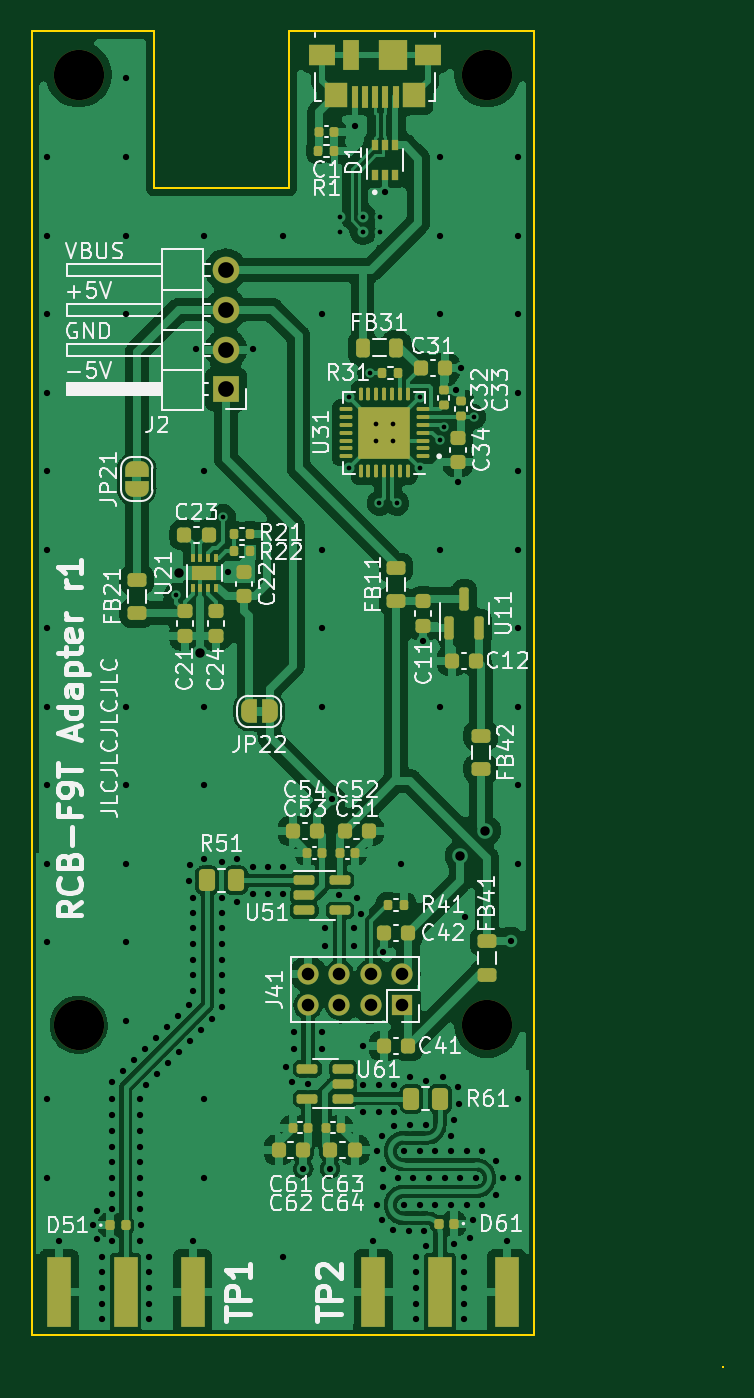
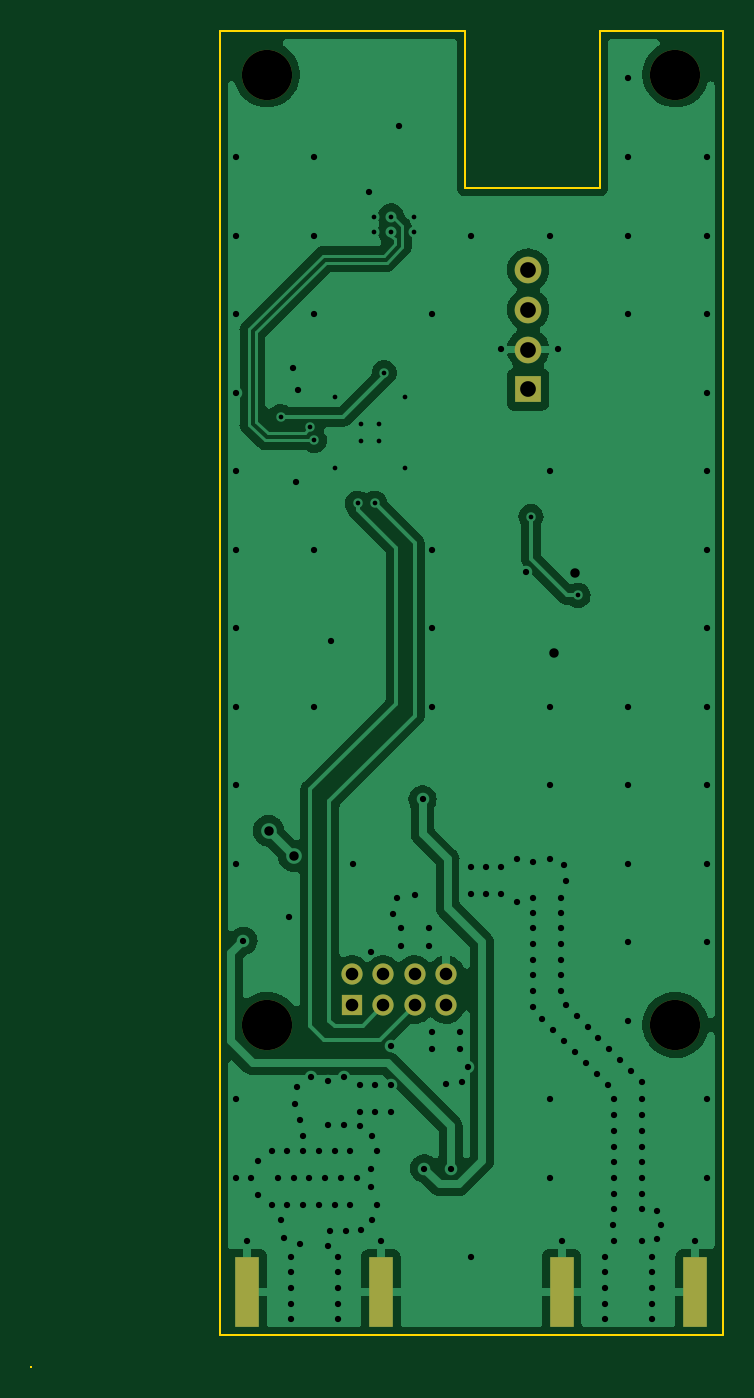
Circuit board: 12 layer files. Board 44.0 x 85.0 mm.
- bottom_copper: Adapter_RCB_F9T-B_Cu.gbr (72512 bytes)
- bottom_mask: Adapter_RCB_F9T-B_Mask.gbr (1220 bytes)
- paste: Adapter_RCB_F9T-B_Paste.gbr (638 bytes)
- bottom_silk: Adapter_RCB_F9T-B_Silkscreen.gbr (470 bytes)
- outline: Adapter_RCB_F9T-Edge_Cuts.gbr (917 bytes)
- top_copper: Adapter_RCB_F9T-F_Cu.gbr (240365 bytes)
- top_mask: Adapter_RCB_F9T-F_Mask.gbr (9781 bytes)
- paste: Adapter_RCB_F9T-F_Paste.gbr (8343 bytes)
- top_silk: Adapter_RCB_F9T-F_Silkscreen.gbr (58991 bytes)
- inner_copper: Adapter_RCB_F9T-In1_Cu.gbr (58872 bytes)
- inner_copper: Adapter_RCB_F9T-In2_Cu.gbr (58536 bytes)
- drill: Adapter_RCB_F9T.drl (3967 bytes)

=== bottom_copper: Adapter_RCB_F9T-B_Cu.gbr (72512 bytes, source omitted) ===
=== bottom_mask: Adapter_RCB_F9T-B_Mask.gbr ===
%TF.GenerationSoftware,KiCad,Pcbnew,6.0.7+dfsg-3*%
%TF.CreationDate,2022-09-21T21:46:24+02:00*%
%TF.ProjectId,Adapter_RCB_F9T,41646170-7465-4725-9f52-43425f463954,1*%
%TF.SameCoordinates,Original*%
%TF.FileFunction,Soldermask,Bot*%
%TF.FilePolarity,Negative*%
%FSLAX46Y46*%
G04 Gerber Fmt 4.6, Leading zero omitted, Abs format (unit mm)*
G04 Created by KiCad (PCBNEW 6.0.7+dfsg-3) date 2022-09-21 21:46:24*
%MOMM*%
%LPD*%
G01*
G04 APERTURE LIST*
%ADD10R,1.500000X4.500000*%
%ADD11C,3.200000*%
%ADD12R,1.350000X1.350000*%
%ADD13O,1.350000X1.350000*%
%ADD14R,1.700000X1.700000*%
%ADD15O,1.700000X1.700000*%
G04 APERTURE END LIST*
D10*
%TO.C,J51*%
X55750000Y-117250000D03*
X64250000Y-117250000D03*
%TD*%
%TO.C,J61*%
X75750000Y-117250000D03*
X84250000Y-117250000D03*
%TD*%
D11*
%TO.C,J41*%
X57000000Y-39750000D03*
X57000000Y-100250000D03*
X83000000Y-100250000D03*
X83000000Y-39750000D03*
D12*
X77600000Y-99000000D03*
D13*
X77600000Y-97000000D03*
X75600000Y-99000000D03*
X75600000Y-97000000D03*
X73600000Y-99000000D03*
X73600000Y-97000000D03*
X71600000Y-99000000D03*
X71600000Y-97000000D03*
%TD*%
D14*
%TO.C,J2*%
X66375000Y-59800000D03*
D15*
X66375000Y-57260000D03*
X66375000Y-54720000D03*
X66375000Y-52180000D03*
%TD*%
M02*

=== paste: Adapter_RCB_F9T-B_Paste.gbr ===
%TF.GenerationSoftware,KiCad,Pcbnew,6.0.7+dfsg-3*%
%TF.CreationDate,2022-09-21T21:46:23+02:00*%
%TF.ProjectId,Adapter_RCB_F9T,41646170-7465-4725-9f52-43425f463954,1*%
%TF.SameCoordinates,Original*%
%TF.FileFunction,Paste,Bot*%
%TF.FilePolarity,Positive*%
%FSLAX46Y46*%
G04 Gerber Fmt 4.6, Leading zero omitted, Abs format (unit mm)*
G04 Created by KiCad (PCBNEW 6.0.7+dfsg-3) date 2022-09-21 21:46:23*
%MOMM*%
%LPD*%
G01*
G04 APERTURE LIST*
%ADD10R,1.500000X4.500000*%
G04 APERTURE END LIST*
D10*
%TO.C,J51*%
X55750000Y-117250000D03*
X64250000Y-117250000D03*
%TD*%
%TO.C,J61*%
X75750000Y-117250000D03*
X84250000Y-117250000D03*
%TD*%
M02*

=== bottom_silk: Adapter_RCB_F9T-B_Silkscreen.gbr ===
%TF.GenerationSoftware,KiCad,Pcbnew,6.0.7+dfsg-3*%
%TF.CreationDate,2022-09-21T21:46:23+02:00*%
%TF.ProjectId,Adapter_RCB_F9T,41646170-7465-4725-9f52-43425f463954,1*%
%TF.SameCoordinates,Original*%
%TF.FileFunction,Legend,Bot*%
%TF.FilePolarity,Positive*%
%FSLAX46Y46*%
G04 Gerber Fmt 4.6, Leading zero omitted, Abs format (unit mm)*
G04 Created by KiCad (PCBNEW 6.0.7+dfsg-3) date 2022-09-21 21:46:23*
%MOMM*%
%LPD*%
G01*
G04 APERTURE LIST*
G04 APERTURE END LIST*
M02*

=== outline: Adapter_RCB_F9T-Edge_Cuts.gbr ===
%TF.GenerationSoftware,KiCad,Pcbnew,6.0.7+dfsg-3*%
%TF.CreationDate,2022-09-21T21:46:24+02:00*%
%TF.ProjectId,Adapter_RCB_F9T,41646170-7465-4725-9f52-43425f463954,1*%
%TF.SameCoordinates,Original*%
%TF.FileFunction,Profile,NP*%
%FSLAX46Y46*%
G04 Gerber Fmt 4.6, Leading zero omitted, Abs format (unit mm)*
G04 Created by KiCad (PCBNEW 6.0.7+dfsg-3) date 2022-09-21 21:46:24*
%MOMM*%
%LPD*%
G01*
G04 APERTURE LIST*
%TA.AperFunction,Profile*%
%ADD10C,0.100000*%
%TD*%
G04 APERTURE END LIST*
D10*
X61800000Y-47000000D02*
X70400000Y-47000000D01*
X70400000Y-37000000D01*
X86000000Y-37000000D01*
X86000000Y-120000000D01*
X54000000Y-120000000D01*
X54000000Y-37000000D01*
X61800000Y-37000000D01*
X61800000Y-47000000D01*
X98000000Y-122000000D02*
X98000000Y-122000000D01*
X98000000Y-122000000D02*
X98000000Y-122000000D01*
X98000000Y-122000000D02*
X98000000Y-122000000D01*
X98000000Y-122000000D02*
X98000000Y-122000000D01*
M02*

=== top_copper: Adapter_RCB_F9T-F_Cu.gbr (240365 bytes, source omitted) ===
=== top_mask: Adapter_RCB_F9T-F_Mask.gbr (9781 bytes, source omitted) ===
=== paste: Adapter_RCB_F9T-F_Paste.gbr (8343 bytes, source omitted) ===
=== top_silk: Adapter_RCB_F9T-F_Silkscreen.gbr (58991 bytes, source omitted) ===
=== inner_copper: Adapter_RCB_F9T-In1_Cu.gbr (58872 bytes, source omitted) ===
=== inner_copper: Adapter_RCB_F9T-In2_Cu.gbr (58536 bytes, source omitted) ===
=== drill: Adapter_RCB_F9T.drl ===
M48
; DRILL file {KiCad 6.0.7+dfsg-3} date Mi 21 Sep 2022 21:46:14 CEST
; FORMAT={-:-/ absolute / metric / decimal}
; #@! TF.CreationDate,2022-09-21T21:46:14+02:00
; #@! TF.GenerationSoftware,Kicad,Pcbnew,6.0.7+dfsg-3
; #@! TF.FileFunction,MixedPlating,1,4
FMAT,2
METRIC
; #@! TA.AperFunction,Plated,PTH,ViaDrill
T1C0.300
; #@! TA.AperFunction,Plated,PTH,ViaDrill
T2C0.400
; #@! TA.AperFunction,Plated,PTH,ViaDrill
T3C0.600
; #@! TA.AperFunction,Plated,PTH,ComponentDrill
T4C0.800
; #@! TA.AperFunction,Plated,PTH,ComponentDrill
T5C1.000
; #@! TA.AperFunction,NonPlated,NPTH,ComponentDrill
T6C3.200
%
G90
G05
T1
X63.2Y-72.9
X66.2Y-67.9
X73.65Y-48.8
X73.65Y-49.75
X74.2Y-60.3
X74.2Y-64.8
X75.1Y-48.8
X75.1Y-49.75
X75.54Y-58.74
X75.9Y-62.0
X75.9Y-63.1
X76.14Y-67.04
X76.2Y-48.85
X76.2Y-49.75
X77.0Y-62.0
X77.0Y-63.1
X77.24Y-67.04
X78.7Y-60.3
X78.7Y-64.8
X79.99Y-63.04
X80.24Y-62.22
X82.14Y-61.54
T2
X55.0Y-45.0
X55.0Y-50.0
X55.0Y-55.0
X55.0Y-60.0
X55.0Y-65.0
X55.0Y-70.0
X55.0Y-75.0
X55.0Y-80.0
X55.0Y-85.0
X55.0Y-90.0
X55.0Y-95.0
X55.0Y-105.0
X55.0Y-110.0
X55.75Y-114.0
X57.9Y-113.0
X58.2Y-112.1
X58.2Y-113.9
X58.5Y-115.0
X58.5Y-116.0
X58.5Y-117.0
X58.5Y-118.0
X58.5Y-119.0
X59.1Y-103.9
X59.1Y-105.0
X59.1Y-106.0
X59.1Y-107.0
X59.1Y-108.0
X59.1Y-109.0
X59.1Y-110.0
X59.1Y-111.0
X59.1Y-112.0
X59.1Y-114.0
X59.8Y-103.2
X60.0Y-40.0
X60.0Y-45.0
X60.0Y-50.0
X60.0Y-55.0
X60.0Y-80.0
X60.0Y-85.0
X60.0Y-90.0
X60.0Y-95.0
X60.0Y-100.0
X60.5Y-102.5
X60.9Y-105.0
X60.9Y-106.0
X60.9Y-107.0
X60.9Y-108.0
X60.9Y-109.0
X60.9Y-110.0
X60.9Y-111.0
X60.9Y-112.0
X60.9Y-114.0
X60.95Y-113.0
X61.2Y-101.8
X61.3Y-104.1
X61.5Y-115.0
X61.5Y-116.0
X61.5Y-117.0
X61.5Y-118.0
X61.5Y-119.0
X61.9Y-101.1
X62.0Y-103.4
X62.6Y-100.4
X62.7Y-102.7
X63.3Y-99.7
X63.4Y-102.0
X64.0Y-91.1
X64.0Y-99.0
X64.1Y-90.1
X64.1Y-101.3
X64.25Y-114.0
X64.3Y-92.15
X64.3Y-93.1
X64.3Y-94.1
X64.3Y-95.1
X64.3Y-96.1
X64.3Y-97.1
X64.3Y-98.1
X64.5Y-57.25
X64.8Y-100.6
X65.0Y-50.0
X65.0Y-65.0
X65.0Y-80.0
X65.0Y-85.0
X65.0Y-89.7
X65.0Y-105.0
X65.0Y-110.0
X65.5Y-99.9
X66.1Y-89.9
X66.1Y-92.15
X66.1Y-93.1
X66.1Y-94.1
X66.1Y-95.1
X66.1Y-96.1
X66.1Y-97.1
X66.1Y-98.1
X66.1Y-99.1
X66.5Y-71.45
X67.1Y-89.7
X67.1Y-92.4
X68.1Y-57.25
X68.1Y-90.2
X68.1Y-91.9
X69.05Y-90.2
X69.05Y-91.9
X70.0Y-50.0
X70.0Y-90.2
X70.0Y-91.9
X70.0Y-115.0
X70.2Y-102.9
X70.6Y-103.9
X70.7Y-100.7
X70.7Y-101.8
X71.3Y-109.4
X71.6Y-104.0
X72.5Y-55.0
X72.5Y-70.0
X72.5Y-75.0
X72.5Y-80.0
X72.5Y-100.7
X72.5Y-101.8
X72.7Y-94.1
X72.7Y-95.2
X73.0Y-109.4
X73.1Y-85.9
X73.6Y-92.0
X74.5Y-94.1
X74.5Y-95.2
X74.575Y-43.05
X74.7Y-92.2
X74.95Y-93.2
X75.1Y-101.6
X75.1Y-104.1
X75.1Y-105.8
X75.75Y-114.0
X76.0Y-108.3
X76.0Y-111.7
X76.1Y-104.1
X76.1Y-105.8
X76.3Y-107.3
X76.3Y-112.7
X76.4Y-95.6
X76.4Y-109.4
X76.4Y-110.6
X76.5Y-47.25
X77.0Y-113.3
X77.1Y-104.1
X77.1Y-105.8
X77.1Y-106.7
X77.3Y-110.0
X77.5Y-90.0
X77.7Y-108.3
X77.7Y-111.7
X78.0Y-113.4
X78.1Y-103.6
X78.1Y-106.6
X78.3Y-110.0
X78.5Y-115.0
X78.5Y-116.0
X78.5Y-117.0
X78.5Y-118.0
X78.5Y-119.0
X78.7Y-108.3
X78.7Y-111.7
X78.95Y-75.8
X79.0Y-113.4
X79.1Y-103.8
X79.1Y-106.6
X79.1Y-114.3
X79.3Y-110.0
X79.7Y-108.3
X79.7Y-111.7
X80.0Y-45.0
X80.0Y-50.0
X80.0Y-55.0
X80.0Y-70.0
X80.0Y-80.0
X80.2Y-103.6
X80.3Y-110.0
X80.7Y-107.3
X80.7Y-108.3
X80.7Y-111.7
X80.9Y-106.3
X80.9Y-114.2
X81.04Y-59.84
X81.12Y-104.193
X81.15Y-65.7
X81.2Y-105.3
X81.3Y-110.0
X81.34Y-58.441
X81.5Y-115.0
X81.5Y-116.0
X81.5Y-117.0
X81.5Y-118.0
X81.5Y-119.0
X81.6Y-93.4
X81.7Y-108.3
X81.7Y-111.7
X81.9Y-113.8
X82.1Y-112.7
X82.3Y-110.0
X82.7Y-108.3
X82.7Y-111.7
X83.6Y-108.9
X83.6Y-111.1
X84.0Y-110.0
X84.25Y-114.0
X84.5Y-94.9
X85.0Y-45.0
X85.0Y-50.0
X85.0Y-55.0
X85.0Y-60.0
X85.0Y-65.0
X85.0Y-70.0
X85.0Y-75.0
X85.0Y-80.0
X85.0Y-85.0
X85.0Y-90.0
X85.0Y-105.0
X85.0Y-110.0
T3
X63.4Y-71.5
X64.75Y-76.6
X81.3Y-89.5
X82.9Y-87.9
T4
X71.6Y-97.0
X71.6Y-99.0
X73.6Y-97.0
X73.6Y-99.0
X75.6Y-97.0
X75.6Y-99.0
X77.6Y-97.0
X77.6Y-99.0
T5
X66.375Y-52.18
X66.375Y-54.72
X66.375Y-57.26
X66.375Y-59.8
T6
X57.0Y-39.75
X57.0Y-100.25
X83.0Y-39.75
X83.0Y-100.25
T0
M30

